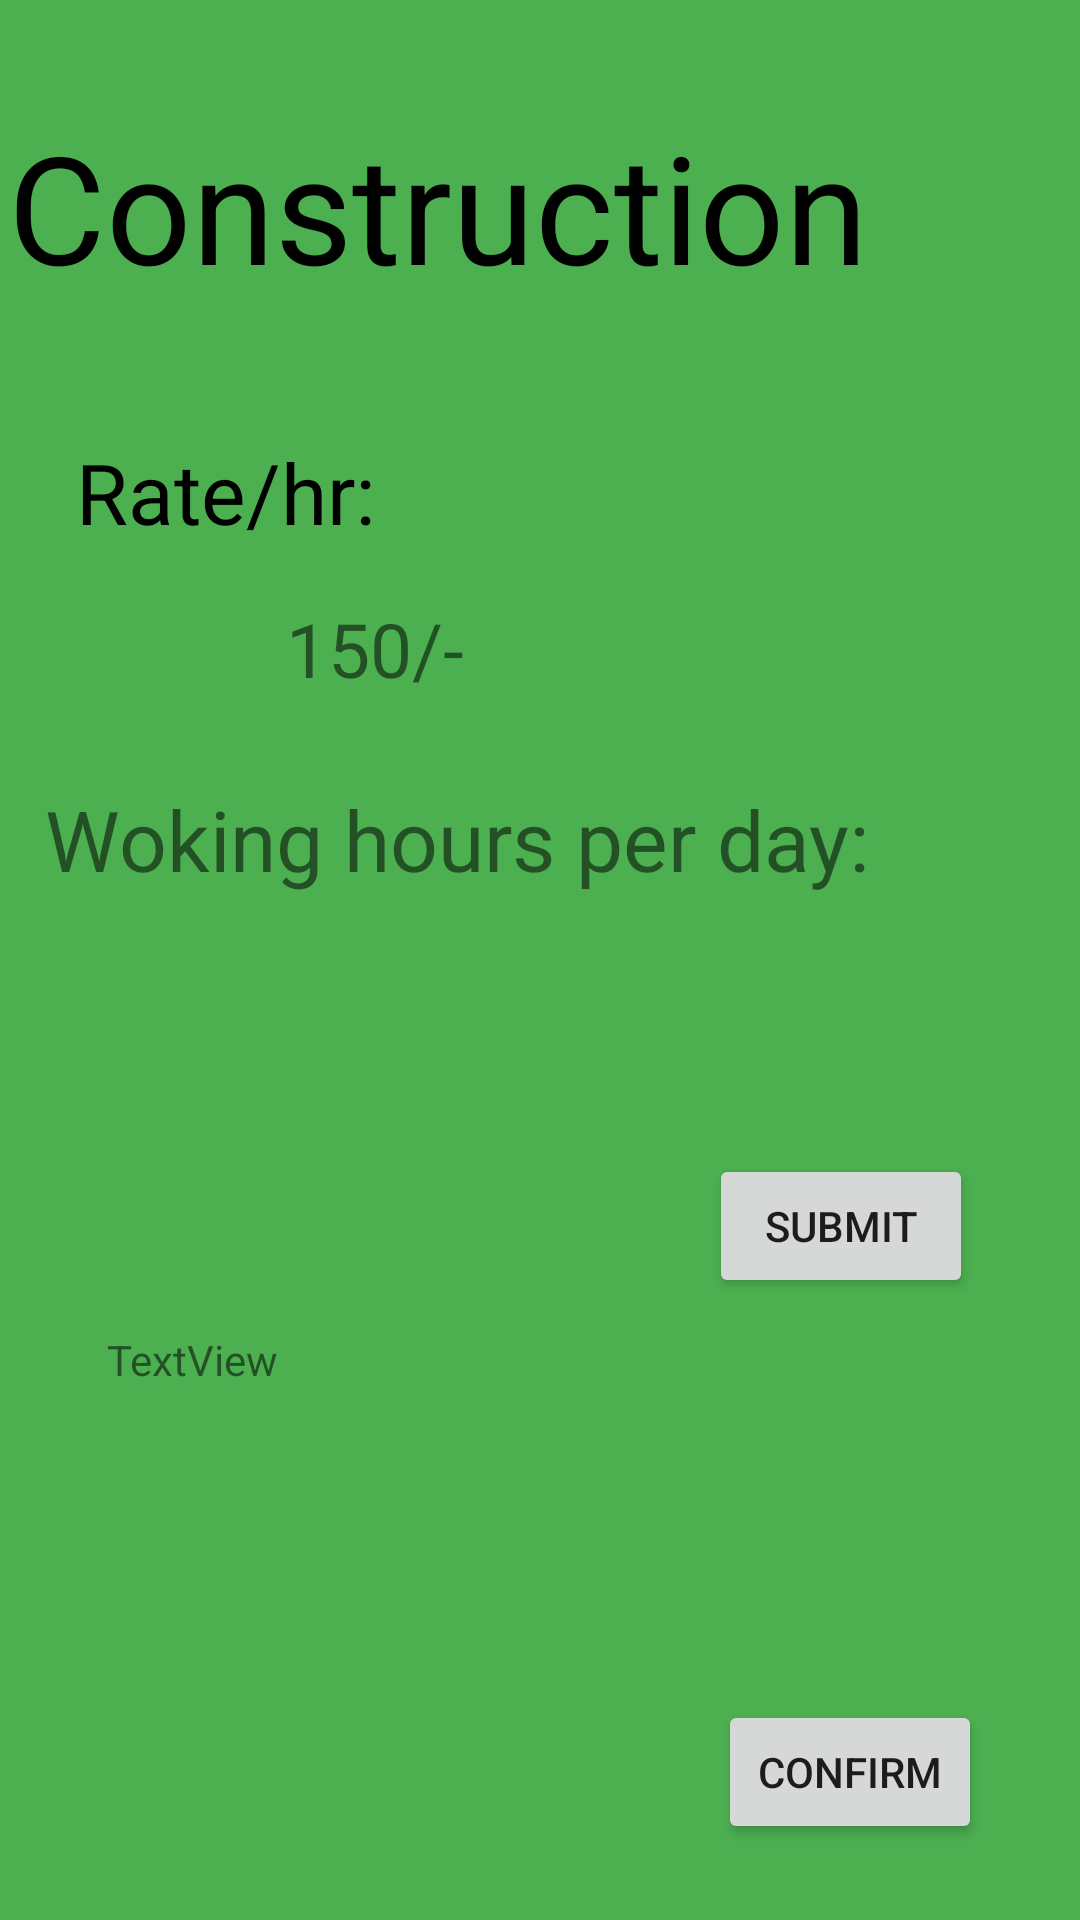

Layout XML and referenced resources for this Android screen:
<!-- AndroidManifest.xml: application theme Theme.Bluecollar -->
<!-- res/layout/activity_construction.xml -->
<?xml version="1.0" encoding="utf-8"?>
<androidx.constraintlayout.widget.ConstraintLayout xmlns:android="http://schemas.android.com/apk/res/android"
    xmlns:app="http://schemas.android.com/apk/res-auto"
    xmlns:tools="http://schemas.android.com/tools"
    android:id="@+id/TextView"
    android:layout_width="match_parent"
    android:layout_height="match_parent"
    android:background="#4CAF50"
    tools:context=".construction">

    <TextView
        android:id="@+id/textView9"
        android:layout_width="323dp"
        android:layout_height="60dp"
        android:text="Construction"
        android:textColor="@color/black"
        android:textSize="50sp"
        app:layout_constraintBottom_toBottomOf="parent"
        app:layout_constraintEnd_toEndOf="parent"
        app:layout_constraintHorizontal_bias="0.07"
        app:layout_constraintStart_toStartOf="parent"
        app:layout_constraintTop_toTopOf="parent"
        app:layout_constraintVertical_bias="0.061" />

    <TextView
        android:id="@+id/textView10"
        android:layout_width="145dp"
        android:layout_height="39dp"
        android:text="Rate/hr:"
        android:textColor="@color/black"
        android:textSize="28sp"
        app:layout_constraintBottom_toBottomOf="parent"
        app:layout_constraintEnd_toEndOf="parent"
        app:layout_constraintHorizontal_bias="0.118"
        app:layout_constraintStart_toStartOf="parent"
        app:layout_constraintTop_toBottomOf="@+id/textView9"
        app:layout_constraintVertical_bias="0.099" />

    <TextView
        android:id="@+id/textView11"
        android:layout_width="114dp"
        android:layout_height="39dp"
        android:text="  150/-"
        android:textSize="25sp"
        app:layout_constraintBottom_toBottomOf="parent"
        app:layout_constraintEnd_toEndOf="parent"
        app:layout_constraintHorizontal_bias="0.336"
        app:layout_constraintStart_toStartOf="parent"
        app:layout_constraintTop_toBottomOf="@+id/textView10"
        app:layout_constraintVertical_bias="0.036" />

    <TextView
        android:id="@+id/textView12"
        android:layout_width="312dp"
        android:layout_height="75dp"
        android:text="Woking hours per day:"
        android:textSize="28sp"
        app:layout_constraintBottom_toBottomOf="parent"
        app:layout_constraintEnd_toEndOf="parent"
        app:layout_constraintHorizontal_bias="0.313"
        app:layout_constraintStart_toStartOf="parent"
        app:layout_constraintTop_toBottomOf="@+id/textView11"
        app:layout_constraintVertical_bias="0.069" />

    <Button
        android:id="@+id/button5"
        android:layout_width="wrap_content"
        android:layout_height="wrap_content"
        android:text="SUBMIT"
        app:layout_constraintBottom_toBottomOf="parent"
        app:layout_constraintEnd_toEndOf="parent"
        app:layout_constraintHorizontal_bias="0.869"
        app:layout_constraintStart_toStartOf="parent"
        app:layout_constraintTop_toBottomOf="@+id/textView12"
        app:layout_constraintVertical_bias="0.19" />

    <TextView
        android:id="@+id/textView13"
        android:layout_width="184dp"
        android:layout_height="65dp"
        android:text="TextView"
        app:layout_constraintBottom_toBottomOf="parent"
        app:layout_constraintEnd_toEndOf="parent"
        app:layout_constraintHorizontal_bias="0.203"
        app:layout_constraintStart_toStartOf="parent"
        app:layout_constraintTop_toBottomOf="@+id/textView12"
        app:layout_constraintVertical_bias="0.451" />

    <Button
        android:id="@+id/button7"
        android:layout_width="wrap_content"
        android:layout_height="wrap_content"
        android:text="Confirm"
        app:layout_constraintBottom_toBottomOf="parent"
        app:layout_constraintEnd_toEndOf="parent"
        app:layout_constraintHorizontal_bias="0.88"
        app:layout_constraintStart_toStartOf="parent"
        app:layout_constraintTop_toBottomOf="@+id/textView13"
        app:layout_constraintVertical_bias="0.694" />
</androidx.constraintlayout.widget.ConstraintLayout>
<!-- resources referenced by this layout -->
<resources>
  <style name="Theme.Bluecollar" parent="Theme.MaterialComponents.DayNight.DarkActionBar">
          
          <item name="colorPrimary">@color/purple_500</item>
          <item name="colorPrimaryVariant">@color/purple_700</item>
          <item name="colorOnPrimary">@color/white</item>
          
          <item name="colorSecondary">@color/teal_200</item>
          <item name="colorSecondaryVariant">@color/teal_700</item>
          <item name="colorOnSecondary">@color/black</item>
          
          <item name="android:statusBarColor" tools:targetApi="l">?attr/colorPrimaryVariant</item>
          
      </style>
  <!-- not gathered from this repository: default colours our renderer supplied (Android Studio template values) -->
  <color name="purple_500">#FF6200EE</color>
  <color name="purple_700">#FF3700B3</color>
  <color name="teal_200">#FF03DAC5</color>
  <color name="teal_700">#FF018786</color>
  <color name="black">#FF000000</color>
  <color name="white">#FFFFFFFF</color>
</resources>
